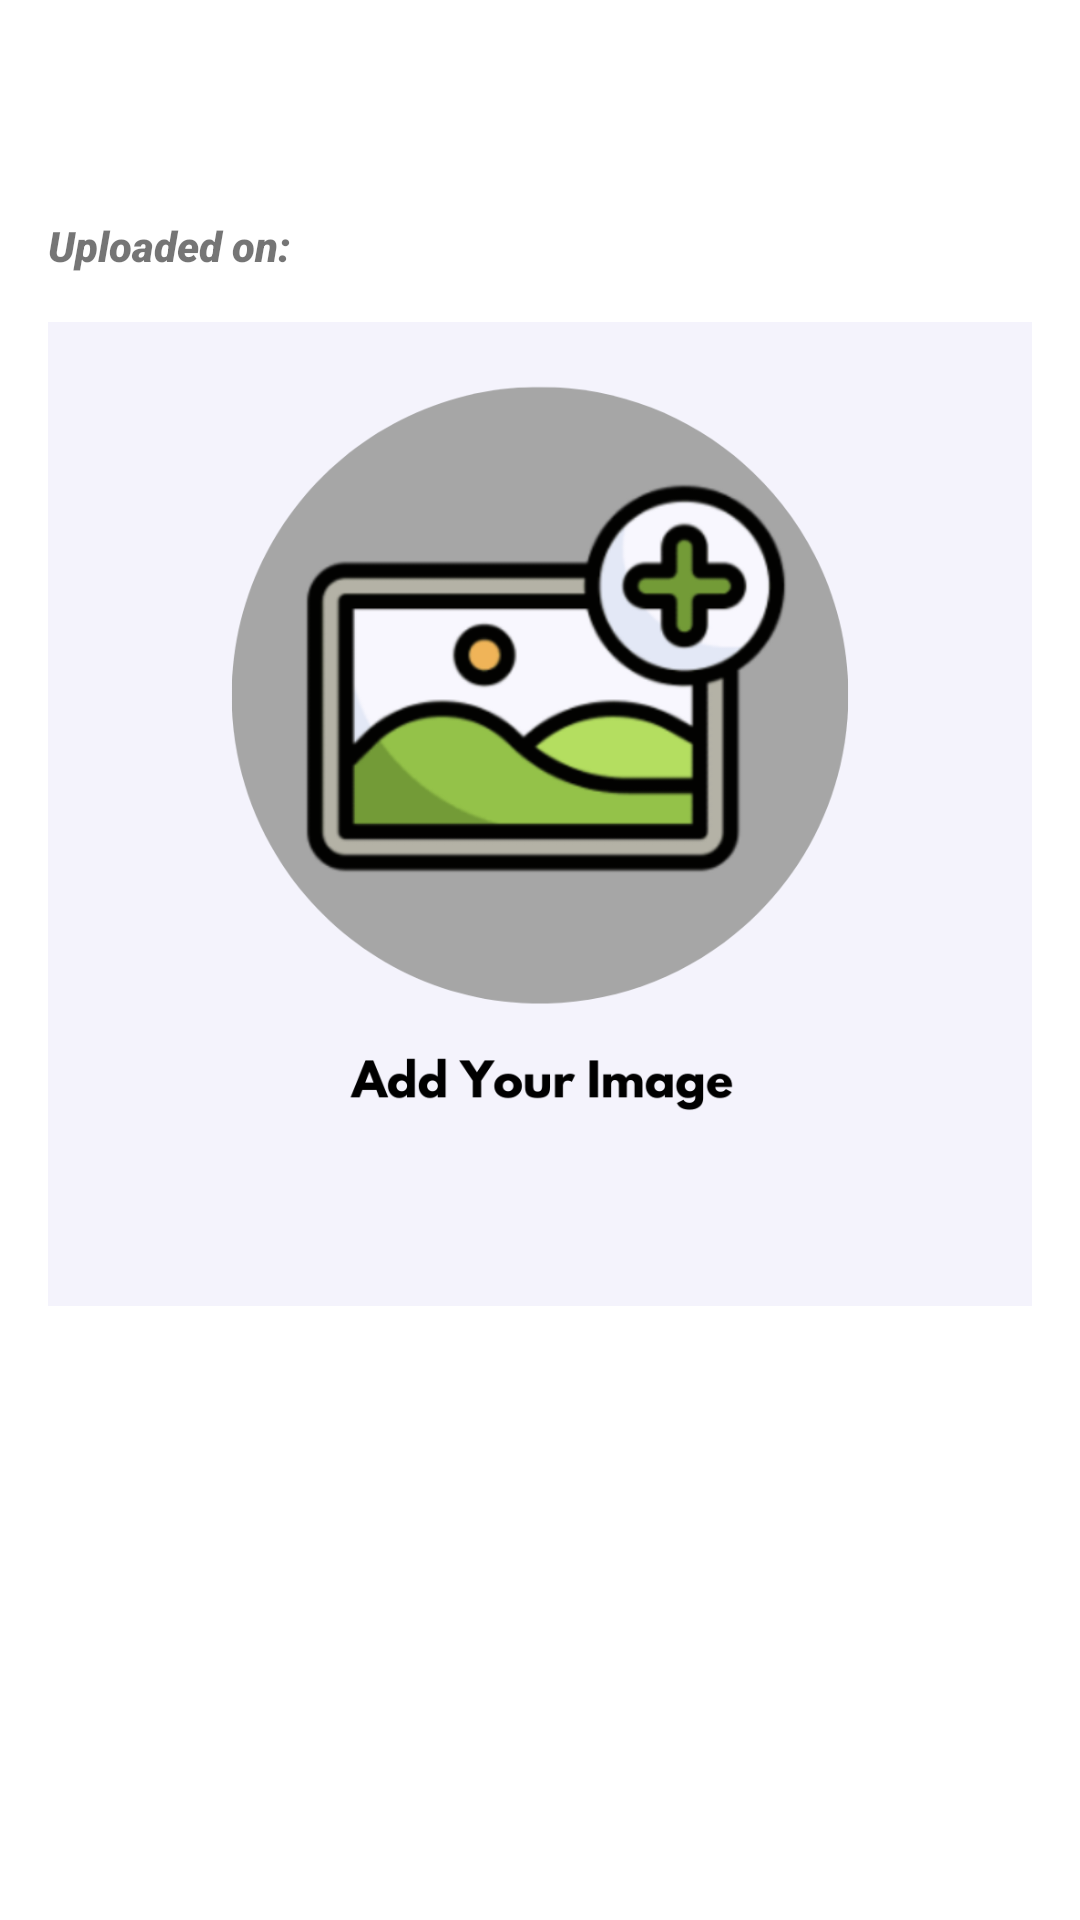

Android layout source for this screen:
<!-- AndroidManifest.xml: application theme Theme.MyStoryApp -->
<!-- res/layout/activity_detail_story.xml -->
<?xml version="1.0" encoding="utf-8"?>
<ScrollView xmlns:android="http://schemas.android.com/apk/res/android"
    xmlns:app="http://schemas.android.com/apk/res-auto"
    xmlns:tools="http://schemas.android.com/tools"
    android:layout_width="match_parent"
    android:layout_height="match_parent"
    android:contentDescription="@string/scrollItem">

    <androidx.constraintlayout.widget.ConstraintLayout
        android:layout_width="match_parent"
        android:layout_height="wrap_content"
        tools:context=".ui.DetailStoryActivity"
        android:paddingBottom="10dp">

        <ImageView
            android:id="@+id/imgStoryDetail"
            android:layout_width="0dp"
            android:layout_height="wrap_content"
            android:layout_marginTop="16dp"
            android:adjustViewBounds="true"
            android:contentDescription="@string/uploadedImg"
            app:layout_constraintEnd_toEndOf="@+id/tvDescription"
            app:layout_constraintStart_toStartOf="@+id/tvDescription"
            app:layout_constraintTop_toBottomOf="@+id/textView3"
            app:srcCompat="@drawable/add_img" />

        <TextView
            android:id="@+id/tvHeader"
            android:layout_width="0dp"
            android:layout_height="wrap_content"
            android:layout_marginStart="16dp"
            android:layout_marginTop="32dp"
            android:layout_marginEnd="16dp"
            android:textColor="@color/black"
            android:textSize="18sp"
            android:fontFamily="sans-serif"
            app:layout_constraintEnd_toEndOf="parent"
            app:layout_constraintStart_toStartOf="parent"
            app:layout_constraintTop_toTopOf="parent"
            tools:text="User's Story" />

        <TextView
            android:id="@+id/tvDescription"
            android:layout_width="0dp"
            android:layout_height="wrap_content"
            android:layout_marginTop="24dp"
            android:textColor="@color/black"
            app:layout_constraintEnd_toEndOf="@+id/tvHeader"
            app:layout_constraintHorizontal_bias="1.0"
            app:layout_constraintStart_toStartOf="@+id/tvHeader"
            app:layout_constraintTop_toBottomOf="@+id/imgStoryDetail"
            android:fontFamily="sans-serif"
            tools:text="Deskripsi" />

        <TextView
            android:id="@+id/textView3"
            android:layout_width="0dp"
            android:layout_height="wrap_content"
            android:layout_marginTop="16dp"
            android:text="@string/uploadedOn"
            android:textStyle="italic"
            android:fontFamily="sans-serif-black"
            app:layout_constraintStart_toStartOf="@+id/tvHeader"
            app:layout_constraintTop_toBottomOf="@+id/tvHeader" />

        <TextView
            android:id="@+id/tvDateTime"
            android:layout_width="wrap_content"
            android:layout_height="wrap_content"
            android:layout_marginStart="16dp"
            tools:text="Date and Time"
            android:textStyle="bold"
            android:fontFamily="sans-serif-black"
            app:layout_constraintStart_toEndOf="@+id/textView3"
            app:layout_constraintTop_toTopOf="@+id/textView3" />
    </androidx.constraintlayout.widget.ConstraintLayout>

</ScrollView>
<!-- resources referenced by this layout -->
<resources>
  <color name="black">#FF000000</color>
  <!-- drawable add_img: png bitmap (drawable, 95697 bytes) -->
  <string name="scrollItem">Scroll</string>
  <string name="uploadedImg">This contains images from the story</string>
  <string name="uploadedOn">Uploaded on:</string>
  <style name="Theme.MyStoryApp" parent="Theme.MaterialComponents.Light.DarkActionBar">
          
          <item name="android:windowBackground">@color/white</item>
          <item name="colorPrimary">@color/black</item>
  
          <item name="colorPrimaryVariant">@color/black</item>
          <item name="colorOnPrimary">@color/black</item>
          
          <item name="colorSecondary">@color/my_blue</item>
          <item name="colorSecondaryVariant">#19506C</item>
          <item name="colorOnSecondary">#19506C</item>
          
          <item name="android:statusBarColor">?attr/colorPrimaryVariant</item>
          
      </style>
  <color name="white">#FFFFFFFF</color>
  <color name="my_blue">#39A8E1</color>
</resources>
